Run: headless pygame with SDL's dummy video driver; simulated clock (each Clock.tick advances the game by its frame time, no real sleeping); random seed 0; keys injected as events and as key.get_pressed() state; no mouse input.
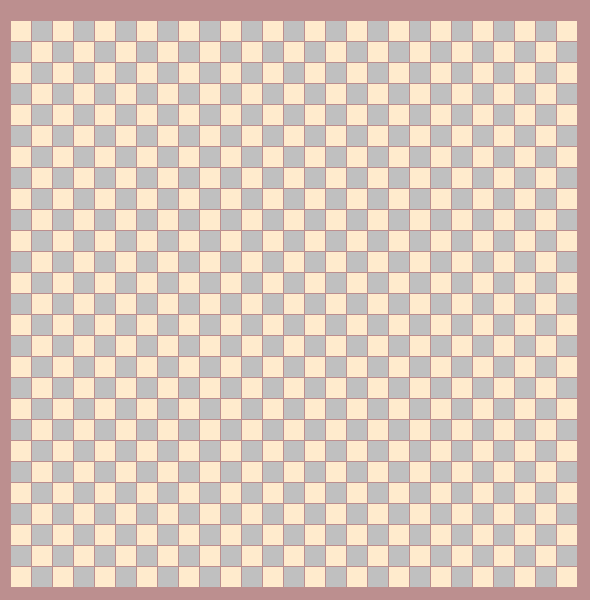
Frame 1 of 4 · flips 1–60 · no input
Frame 2 of 4 · flips 61–180 · tapped SPACE, RETURN · held RIGHT (→), D · screen unchanged from frame 1, image omitted
Frame 3 of 4 · flips 181–300 · held DOWN (↓), S · screen unchanged from frame 2, image omitted
Frame 4 of 4 · flips 301–420 · held LEFT (←), A, UP (↑), W · screen unchanged from frame 3, image omitted

The pygame program that drew these frames:

import pygame

BackColor = (188, 143, 143)
Wsite = (255, 235, 205)
Gsite = (192, 192, 192)

size = [590, 600]
SIZE_BLOCK = 20
COUNT_BLOCKS = 27
Margin = 1

screen = pygame.display.set_mode(size)
pygame.display.set_caption('Змейка')

while True:

    for event in pygame.event.get():
        if event.type == pygame.QUIT:
            pygame.quit()

    screen.fill(BackColor)

    for row in range(COUNT_BLOCKS):
        for column in range(COUNT_BLOCKS):
            if (row + column) % 2 == 0:
                color = Wsite
            else:
                color = Gsite
            pygame.draw.rect(screen,color, [10 + column * SIZE_BLOCK + Margin*(column+1),
                                                 20 + row * SIZE_BLOCK + Margin*(row+1),SIZE_BLOCK,SIZE_BLOCK])

    pygame.display.flip()
